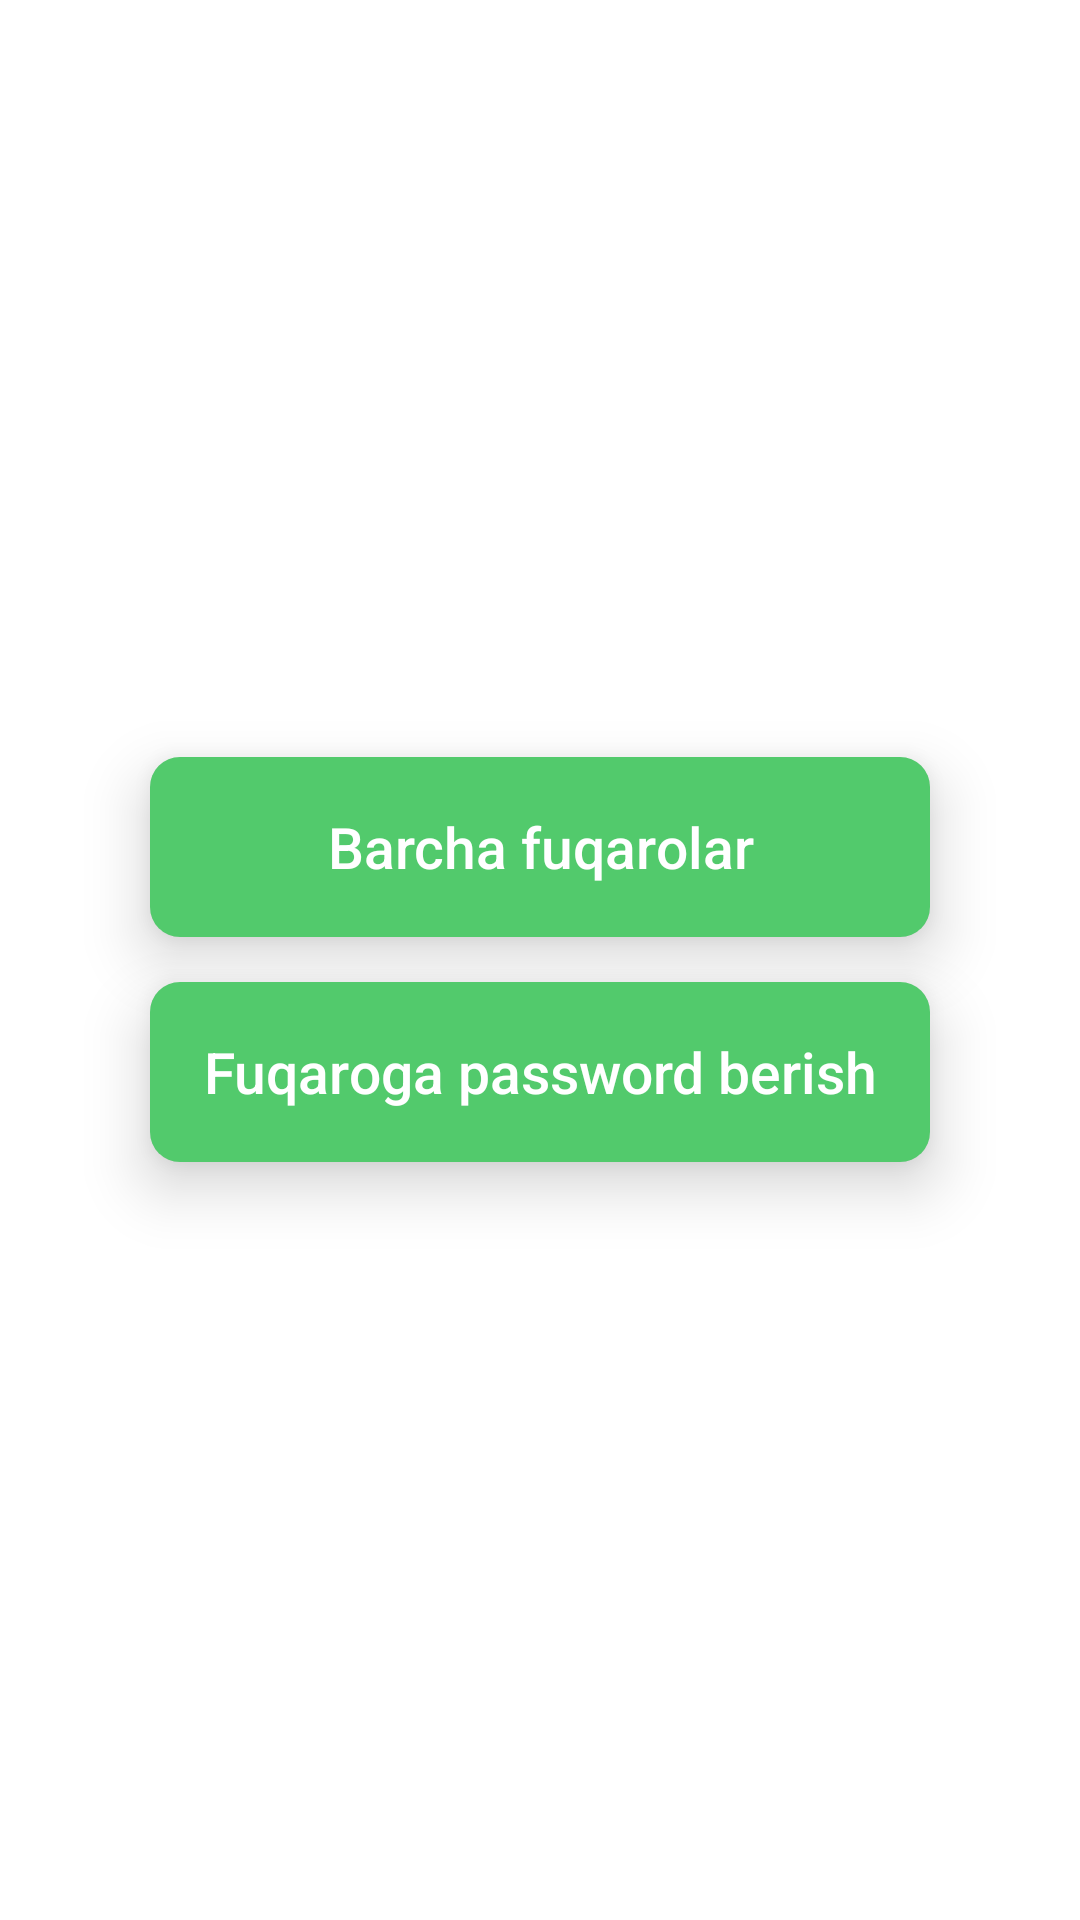

Reconstruct the res/layout file that produces this screen, plus the resources it refers to.
<!-- AndroidManifest.xml: application theme Theme.PassportDataGeneration -->
<!-- res/layout/fragment_menuu.xml -->
<?xml version="1.0" encoding="utf-8"?>
<LinearLayout xmlns:android="http://schemas.android.com/apk/res/android"
    xmlns:app="http://schemas.android.com/apk/res-auto"
    xmlns:tools="http://schemas.android.com/tools"
    android:layout_width="match_parent"
    android:layout_height="match_parent"
    android:gravity="center"
    android:orientation="vertical"
    tools:context=".fragment.MenuuFragment">

    <androidx.cardview.widget.CardView
        android:layout_width="260dp"
        android:layout_height="60dp"
        app:cardCornerRadius="10dp"
        app:cardElevation="12dp">

        <androidx.appcompat.widget.AppCompatButton
            android:id="@+id/all_fuqarolar"
            android:layout_width="260dp"
            android:layout_height="60dp"
            android:background="#52CA6C"
            android:clickable="true"
            android:foreground="?android:selectableItemBackgroundBorderless"
            android:text="Barcha fuqarolar"
            android:textAllCaps="false"
            android:textColor="@color/white"
            android:textSize="19sp" />
    </androidx.cardview.widget.CardView>

    <androidx.cardview.widget.CardView
        android:layout_width="260dp"
        android:layout_height="60dp"
        android:layout_marginTop="15dp"
        app:cardCornerRadius="10dp"
        app:cardElevation="12dp">

        <androidx.appcompat.widget.AppCompatButton
            android:id="@+id/passport"
            android:layout_width="260dp"
            android:layout_height="60dp"
            android:background="#52CA6C"
            android:clickable="true"
            android:foreground="?android:selectableItemBackgroundBorderless"
            android:text="Fuqaroga password berish"
            android:textAllCaps="false"
            android:textColor="@color/white"
            android:textSize="19sp" />
    </androidx.cardview.widget.CardView>


</LinearLayout>
<!-- resources referenced by this layout -->
<resources>
  <style name="Theme.PassportDataGeneration" parent="Theme.MaterialComponents.DayNight.NoActionBar">
          
          <item name="colorPrimary">@color/purple_500</item>
          <item name="colorPrimaryVariant">@color/purple_700</item>
          <item name="colorOnPrimary">@color/white</item>
          
          <item name="colorSecondary">@color/teal_200</item>
          <item name="colorSecondaryVariant">@color/teal_700</item>
          <item name="colorOnSecondary">@color/black</item>
          
          <item name="android:statusBarColor" tools:targetApi="l">#7ADA8F</item>
          
      </style>
  <!-- not gathered from this repository: default colours our renderer supplied (Android Studio template values) -->
  <color name="purple_500">#FF6200EE</color>
  <color name="purple_700">#FF3700B3</color>
  <color name="teal_200">#FF03DAC5</color>
  <color name="teal_700">#FF018786</color>
  <color name="black">#FF000000</color>
  <color name="white">#FFFFFFFF</color>
</resources>
